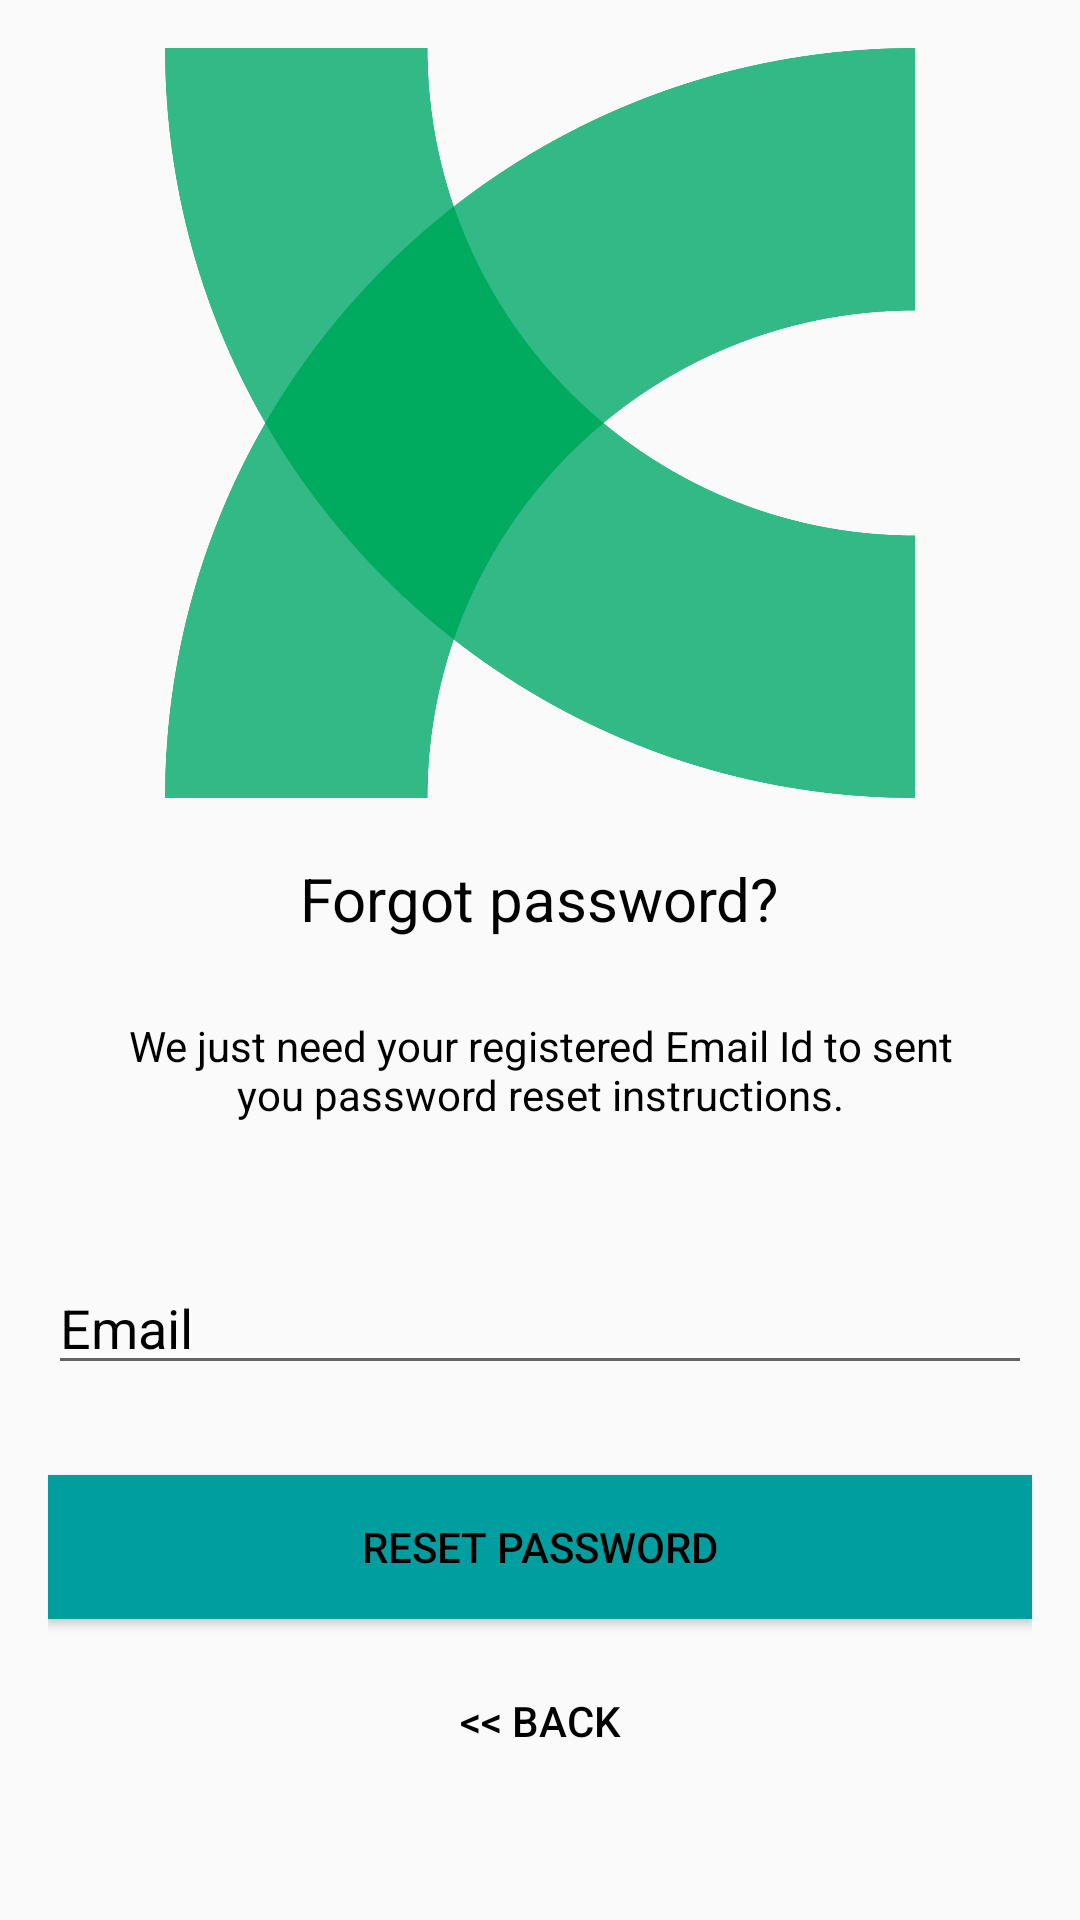

This screen was rendered from an Android layout file. Write that file and the resources it references.
<!-- AndroidManifest.xml: application theme AppTheme -->
<!-- res/layout/activity_reset_password.xml -->
<?xml version="1.0" encoding="utf-8"?>
<android.support.constraint.ConstraintLayout xmlns:android="http://schemas.android.com/apk/res/android"
    xmlns:tools="http://schemas.android.com/tools"
    android:layout_width="match_parent"
    android:layout_height="match_parent"
    tools:context=".ResetPasswordActivity">

    <LinearLayout
        android:layout_width="fill_parent"
        android:layout_height="wrap_content"
        android:layout_marginTop="30dp"
        android:gravity="center"
        android:orientation="vertical"
        android:padding="@dimen/activity_horizontal_margin">


        <ImageView
            android:layout_width="@dimen/logo_w_h"
            android:layout_height="@dimen/logo_w_h"
            android:layout_gravity="center_horizontal"
            android:layout_marginBottom="10dp"
            android:src="@drawable/fixfix"
            android:contentDescription=""
            tools:ignore="ContentDescription" />

        <TextView
            android:layout_width="wrap_content"
            android:layout_height="wrap_content"
            android:layout_gravity="center_horizontal"
            android:padding="10dp"
            android:text="@string/lbl_forgot_password"
            android:textColor="@android:color/black"
            android:textSize="20dp"
            tools:ignore="SpUsage" />

        <TextView
            android:layout_width="wrap_content"
            android:layout_height="wrap_content"
            android:layout_marginBottom="10dp"
            android:gravity="center_horizontal"
            android:padding="@dimen/activity_horizontal_margin"
            android:text="@string/forgot_password_msg"
            android:textColor="@android:color/black"
            android:textSize="14sp" />



        <EditText
            android:id="@+id/email"
            android:layout_width="match_parent"
            android:layout_height="wrap_content"
            android:layout_marginBottom="10dp"
            android:layout_marginTop="20dp"
            android:hint="@string/hint_email"
            android:inputType="textEmailAddress"
            android:textColor="@android:color/black"
            android:textColorHint="@android:color/black"
            android:importantForAutofill="no"
            tools:targetApi="o" />


        

        <Button
            android:id="@+id/btn_reset_password"
            android:layout_width="fill_parent"
            android:layout_height="wrap_content"
            android:layout_marginTop="20dip"
            android:background="@color/colorAccent"
            android:text="@string/btn_reset_password"
            android:textColor="@android:color/black" />

        <Button
            android:id="@+id/btn_back"
            android:layout_width="wrap_content"
            android:layout_height="wrap_content"
            android:layout_marginTop="10dp"
            android:background="@null"
            android:text="@string/btn_back"
            android:textColor="#000000" />

    </LinearLayout>

    <ProgressBar
        android:id="@+id/progressBar"
        android:layout_width="30dp"
        android:layout_height="30dp"
        android:layout_gravity="center|bottom"
        android:layout_marginBottom="20dp"
        android:visibility="gone" />

</android.support.constraint.ConstraintLayout>
<!-- resources referenced by this layout -->
<resources>
  <color name="colorAccent">#009e9e</color>
  <dimen name="activity_horizontal_margin">16dp</dimen>
  <dimen name="logo_w_h">250dp</dimen>
  <!-- drawable fixfix: png bitmap (drawable, 58736 bytes) -->
  <string name="btn_back">&lt;&lt; Back</string>
  <string name="btn_reset_password">Reset Password</string>
  <string name="forgot_password_msg">We just need your registered Email Id to sent you password reset instructions.</string>
  <string name="hint_email">Email</string>
  <string name="lbl_forgot_password">Forgot password?</string>
  <style name="AppTheme" parent="Theme.AppCompat.Light.DarkActionBar">
          
          <item name="colorPrimary">@color/colorPrimary</item>
          <item name="colorPrimaryDark">@color/colorPrimaryDark</item>
          <item name="colorAccent">@color/colorAccent</item>
      </style>
  <color name="colorPrimary">#33B884</color>
  <color name="colorPrimaryDark">#555959</color>
</resources>
